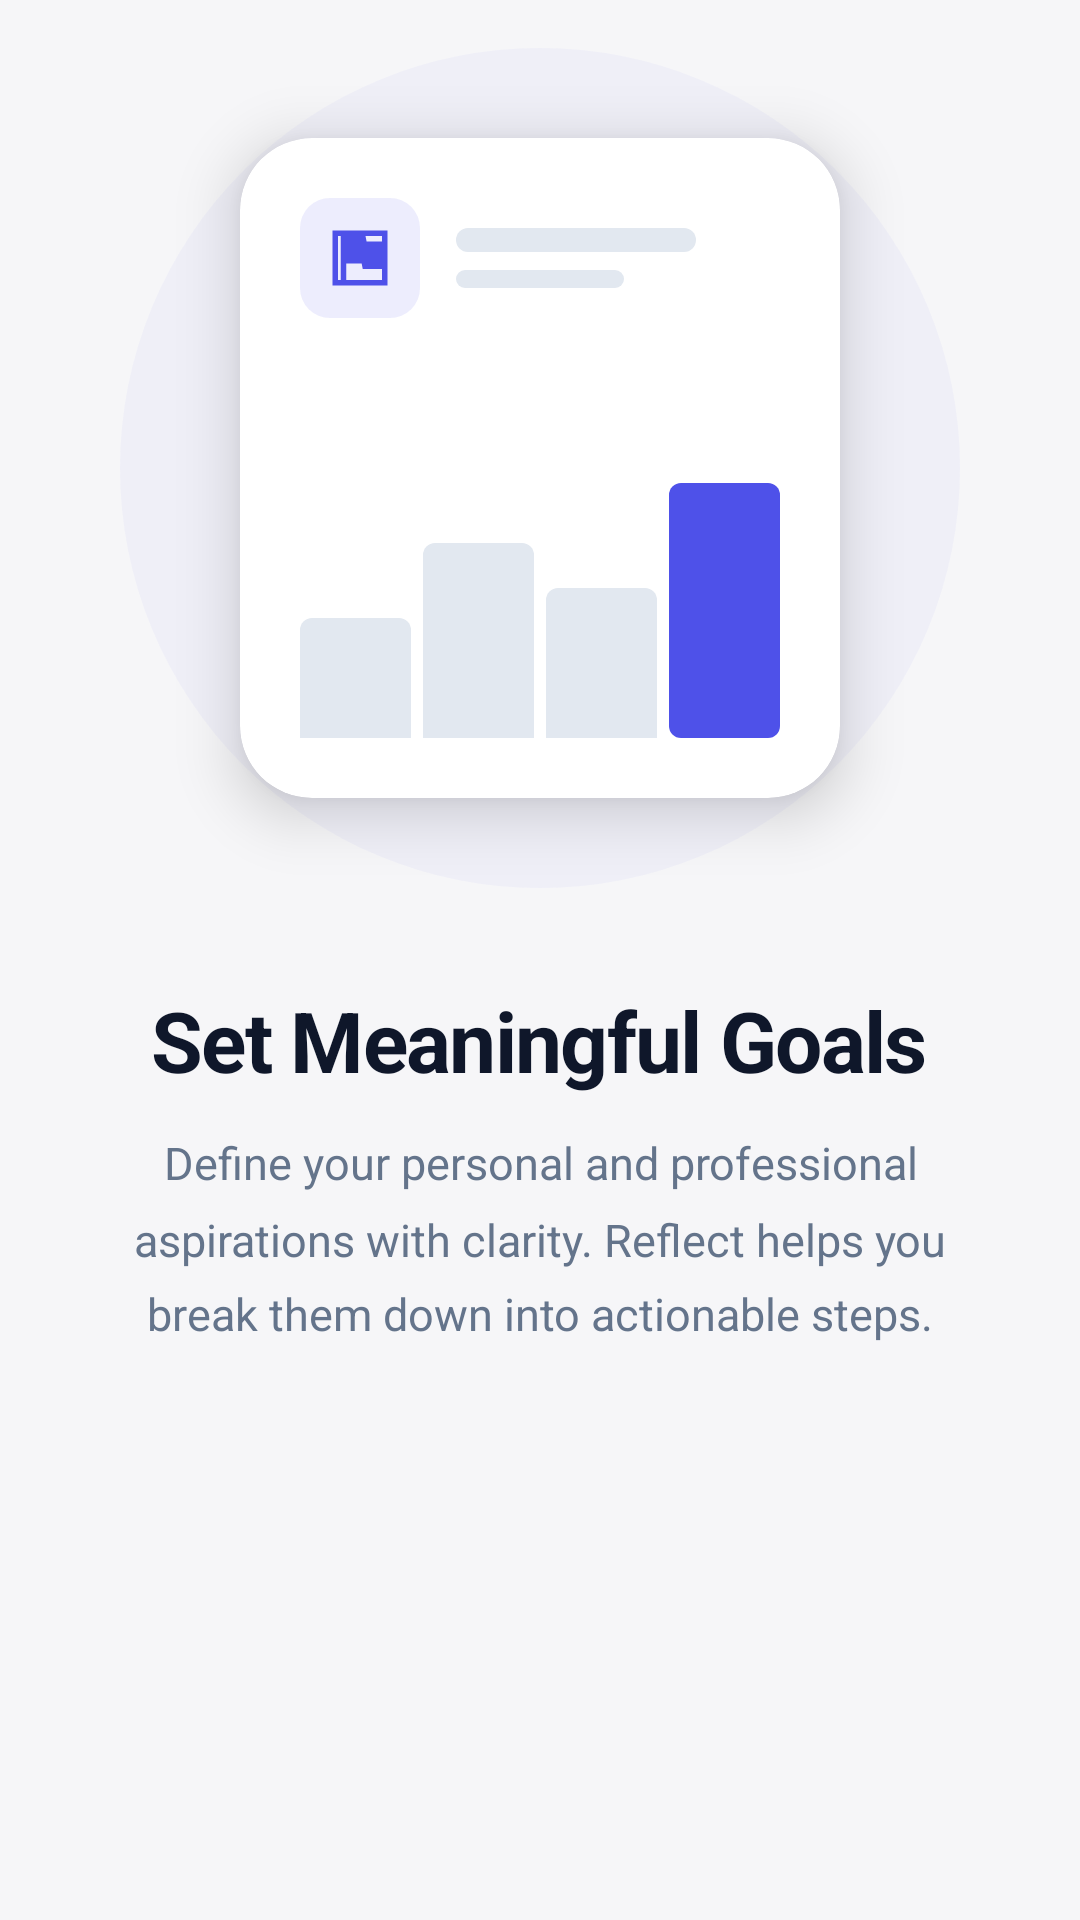

This screen was rendered from an Android layout file. Write that file and the resources it references.
<!-- AndroidManifest.xml: application theme Theme.REFLECT -->
<!-- res/layout/fragment_onboarding_1.xml -->
<?xml version="1.0" encoding="utf-8"?>
<LinearLayout xmlns:android="http://schemas.android.com/apk/res/android"
    xmlns:app="http://schemas.android.com/apk/res-auto"
    android:layout_width="match_parent"
    android:layout_height="match_parent"
    android:orientation="vertical"
    android:gravity="center_horizontal"
    android:background="@color/colorAppBg"
    android:paddingStart="28dp"
    android:paddingEnd="28dp">

    
    <FrameLayout
        android:layout_width="280dp"
        android:layout_height="280dp"
        android:layout_marginTop="16dp"
        android:layout_marginBottom="32dp">

        
        <View
            android:layout_width="280dp"
            android:layout_height="280dp"
            android:layout_gravity="center"
            android:background="@drawable/bg_onboarding_glow_blue"
            android:alpha="0.4" />

        
        <androidx.cardview.widget.CardView
            android:layout_width="200dp"
            android:layout_height="220dp"
            android:layout_gravity="center"
            app:cardCornerRadius="24dp"
            app:cardElevation="12dp"
            app:cardBackgroundColor="@color/colorCard">

            <LinearLayout
                android:layout_width="match_parent"
                android:layout_height="match_parent"
                android:orientation="vertical"
                android:padding="20dp">

                
                <LinearLayout
                    android:layout_width="match_parent"
                    android:layout_height="wrap_content"
                    android:orientation="horizontal"
                    android:gravity="center_vertical"
                    android:layout_marginBottom="16dp">

                    <FrameLayout
                        android:layout_width="40dp"
                        android:layout_height="40dp"
                        android:background="@drawable/bg_icon_primary_tint">
                        <ImageView
                            android:layout_width="22dp"
                            android:layout_height="22dp"
                            android:layout_gravity="center"
                            android:src="@drawable/ic_flag"
                            android:contentDescription="Goals"
                            app:tint="@color/primary"/>
                    </FrameLayout>

                    <LinearLayout
                        android:layout_width="0dp"
                        android:layout_height="wrap_content"
                        android:layout_weight="1"
                        android:layout_marginStart="12dp"
                        android:orientation="vertical">
                        <View android:layout_width="80dp" android:layout_height="8dp" android:background="@drawable/bg_skeleton_line" android:layout_marginBottom="6dp"/>
                        <View android:layout_width="56dp" android:layout_height="6dp" android:background="@drawable/bg_skeleton_line"/>
                    </LinearLayout>
                </LinearLayout>

                
                <LinearLayout
                    android:layout_width="match_parent"
                    android:layout_height="0dp"
                    android:layout_weight="1"
                    android:orientation="horizontal"
                    android:gravity="bottom"
                    android:paddingTop="8dp">

                    <View android:layout_width="0dp" android:layout_height="40dp" android:layout_weight="1" android:layout_marginEnd="4dp" android:background="@drawable/bg_bar_onboarding_light"/>
                    <View android:layout_width="0dp" android:layout_height="65dp" android:layout_weight="1" android:layout_marginEnd="4dp" android:background="@drawable/bg_bar_onboarding_light"/>
                    <View android:layout_width="0dp" android:layout_height="50dp" android:layout_weight="1" android:layout_marginEnd="4dp" android:background="@drawable/bg_bar_onboarding_light"/>
                    <View android:layout_width="0dp" android:layout_height="85dp" android:layout_weight="1" android:background="@drawable/bg_bar_active"/>
                </LinearLayout>
            </LinearLayout>
        </androidx.cardview.widget.CardView>
    </FrameLayout>

    
    <TextView
        android:layout_width="wrap_content"
        android:layout_height="wrap_content"
        android:gravity="center"
        android:fontFamily="sans-serif"
        android:letterSpacing="-0.02"
        android:text="@string/onboarding1_title"
        android:textColor="@color/colorTextPrimary"
        android:textSize="28sp"
        android:textStyle="bold" />

    <Space android:layout_width="match_parent" android:layout_height="12dp"/>

    
    <TextView
        android:layout_width="match_parent"
        android:layout_height="wrap_content"
        android:gravity="center"
        android:lineSpacingMultiplier="1.4"
        android:text="@string/onboarding1_subtitle"
        android:textColor="@color/colorTextSecondary"
        android:textSize="15sp" />

</LinearLayout>
<!-- resources referenced by this layout -->
<resources>
  <color name="colorAppBg">#F6F6F8</color>
  <color name="colorCard">#FFFFFF</color>
  <color name="colorTextPrimary">#0f172a</color>
  <color name="colorTextSecondary">#64748b</color>
  <color name="primary">#4e51e9</color>
  <!-- drawable bg_bar_active (drawable) -->
  <?xml version="1.0" encoding="utf-8"?>
  <shape xmlns:android="http://schemas.android.com/apk/res/android" android:shape="rectangle">
      <solid android:color="#4e51e9"/>
      <corners android:radius="4dp"/>
  </shape>
  <!-- drawable bg_bar_onboarding_light (drawable) -->
  <?xml version="1.0" encoding="utf-8"?>
  <shape xmlns:android="http://schemas.android.com/apk/res/android" android:shape="rectangle">
      <solid android:color="@color/colorBarInactive"/>
      <corners android:topLeftRadius="4dp" android:topRightRadius="4dp"/>
  </shape>
  <!-- drawable bg_icon_primary_tint (drawable) -->
  <?xml version="1.0" encoding="utf-8"?>
  <shape xmlns:android="http://schemas.android.com/apk/res/android" android:shape="rectangle">
      <solid android:color="#1A4e51e9"/>
      <corners android:radius="10dp"/>
  </shape>
  <!-- drawable bg_onboarding_glow_blue (drawable) -->
  <?xml version="1.0" encoding="utf-8"?>
  <shape xmlns:android="http://schemas.android.com/apk/res/android" android:shape="oval">
      <solid android:color="#1A4e51e9"/>
  </shape>
  <!-- drawable bg_skeleton_line (drawable) -->
  <?xml version="1.0" encoding="utf-8"?>
  <shape xmlns:android="http://schemas.android.com/apk/res/android" android:shape="rectangle">
      <solid android:color="@color/colorBarInactive"/>
      <corners android:radius="4dp"/>
  </shape>
  <!-- drawable ic_flag (drawable) -->
  <?xml version="1.0" encoding="utf-8"?>
  <vector xmlns:android="http://schemas.android.com/apk/res/android" android:width="24dp" android:height="24dp" android:viewportWidth="24" android:viewportHeight="24">
      <path android:fillColor="@android:color/transparent" android:strokeColor="#64748B" android:strokeWidth="2" android:pathData="M3,3h18v18H3z"/>
      <path android:fillColor="#64748B" android:pathData="M14.4,6L14,4H5v17h2v-7h5.6l0.4,2h7V6z"/>
  </vector>
  <string name="onboarding1_subtitle">Define your personal and professional aspirations with clarity. Reflect helps you break them down into actionable steps.</string>
  <string name="onboarding1_title">Set Meaningful Goals</string>
  <style name="Theme.REFLECT" parent="Base.Theme.REFLECT" />
  <color name="colorBarInactive">#E2E8F0</color>
  <style name="Base.Theme.REFLECT" parent="Theme.Material3.DayNight.NoActionBar">
          <item name="colorPrimary">@color/primary</item>
          <item name="colorPrimaryVariant">@color/primary_dark</item>
          <item name="colorOnPrimary">@color/white</item>
          <item name="android:windowBackground">@color/colorAppBg</item>
          
          <item name="colorSurface">@color/surface_light</item>
          <item name="colorOnSurface">@color/text_primary_light</item>
          <item name="colorOnSurfaceVariant">@color/text_secondary_light</item>
          <item name="android:textColorPrimary">@color/text_primary_light</item>
          <item name="android:textColorSecondary">@color/text_secondary_light</item>
          <item name="android:editTextColor">@color/text_primary_light</item>
      </style>
  <color name="primary_dark">#4040d0</color>
  <color name="white">#FFFFFFFF</color>
  <color name="surface_light">#FFFFFF</color>
  <color name="text_primary_light">#0f172a</color>
  <color name="text_secondary_light">#64748b</color>
</resources>
